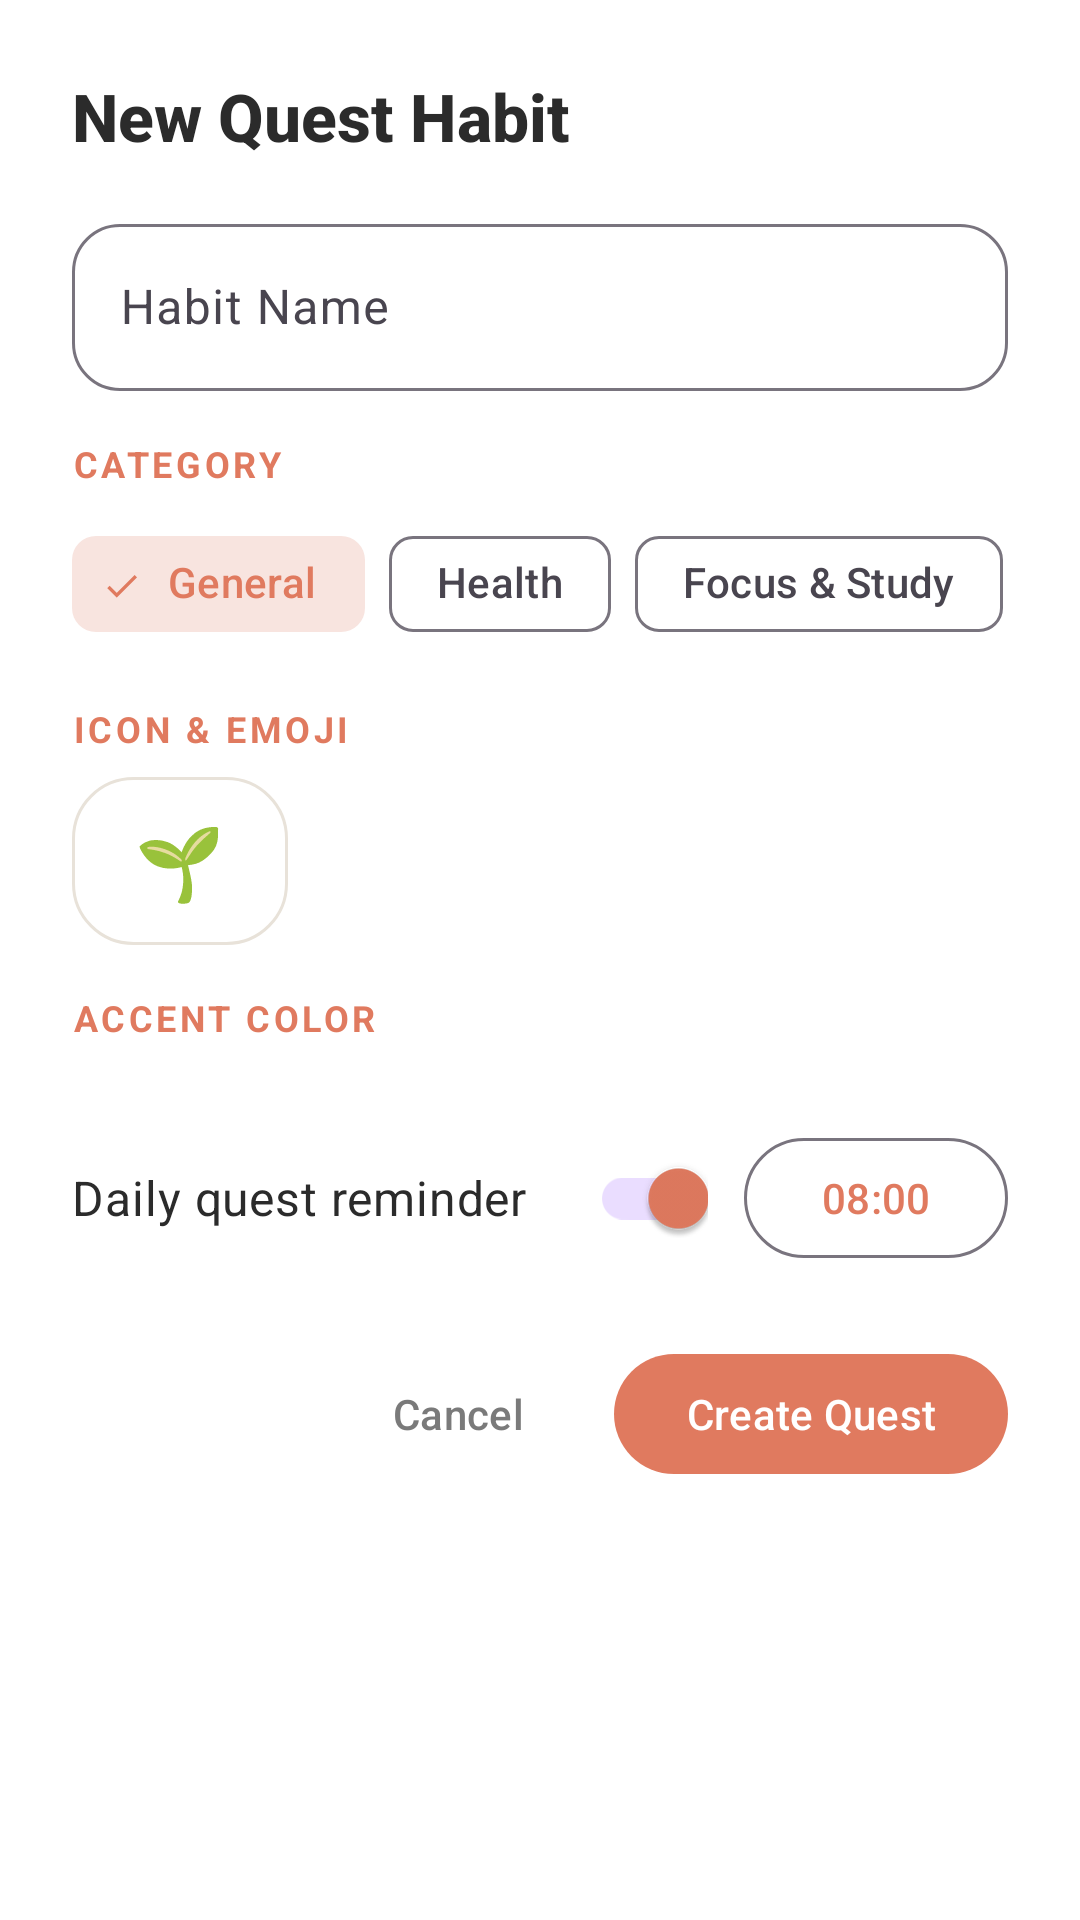

Android layout source for this screen:
<!-- AndroidManifest.xml: application theme Theme.HabitQuest -->
<!-- res/layout/dialog_add_habit.xml -->
<?xml version="1.0" encoding="utf-8"?>
<ScrollView xmlns:android="http://schemas.android.com/apk/res/android"
    xmlns:app="http://schemas.android.com/apk/res-auto"
    android:layout_width="match_parent"
    android:layout_height="wrap_content"
    android:background="@color/surface">

    <LinearLayout
        android:layout_width="match_parent"
        android:layout_height="wrap_content"
        android:orientation="vertical"
        android:padding="24dp">

        <TextView
            android:id="@+id/tv_dialog_title"
            android:layout_width="wrap_content"
            android:layout_height="wrap_content"
            android:fontFamily="sans-serif-medium"
            android:text="New Quest Habit"
            android:textColor="@color/text_main"
            android:textSize="22sp"
            android:textStyle="bold" />

        <com.google.android.material.textfield.TextInputLayout
            android:id="@+id/til_title"
            style="@style/Widget.Material3.TextInputLayout.OutlinedBox"
            android:layout_width="match_parent"
            android:layout_height="wrap_content"
            android:layout_marginTop="16dp"
            android:hint="Habit Name"
            app:boxCornerRadiusBottomEnd="16dp"
            app:boxCornerRadiusBottomStart="16dp"
            app:boxCornerRadiusTopEnd="16dp"
            app:boxCornerRadiusTopStart="16dp">

            <com.google.android.material.textfield.TextInputEditText
                android:id="@+id/input_title"
                android:layout_width="match_parent"
                android:layout_height="wrap_content"
                android:inputType="textCapSentences"
                android:maxLines="1" />
        </com.google.android.material.textfield.TextInputLayout>

        
        <TextView
            android:layout_width="wrap_content"
            android:layout_height="wrap_content"
            android:layout_marginTop="16dp"
            android:letterSpacing="0.1"
            android:text="CATEGORY"
            android:textColor="@color/terracotta"
            android:textSize="12sp"
            android:textStyle="bold" />

        <HorizontalScrollView
            android:layout_width="match_parent"
            android:layout_height="wrap_content"
            android:layout_marginTop="8dp"
            android:scrollbars="none">

            <com.google.android.material.chip.ChipGroup
                android:id="@+id/chip_group_category"
                android:layout_width="wrap_content"
                android:layout_height="wrap_content"
                app:selectionRequired="true"
                app:singleSelection="true">

                <com.google.android.material.chip.Chip
                    android:id="@+id/chip_general"
                    style="@style/Widget.Material3.Chip.Filter"
                    android:layout_width="wrap_content"
                    android:layout_height="wrap_content"
                    android:checked="true"
                    android:text="General" />

                <com.google.android.material.chip.Chip
                    android:id="@+id/chip_health"
                    style="@style/Widget.Material3.Chip.Filter"
                    android:layout_width="wrap_content"
                    android:layout_height="wrap_content"
                    android:text="Health" />

                <com.google.android.material.chip.Chip
                    android:id="@+id/chip_focus"
                    style="@style/Widget.Material3.Chip.Filter"
                    android:layout_width="wrap_content"
                    android:layout_height="wrap_content"
                    android:text="Focus &amp; Study" />

                <com.google.android.material.chip.Chip
                    android:id="@+id/chip_fitness"
                    style="@style/Widget.Material3.Chip.Filter"
                    android:layout_width="wrap_content"
                    android:layout_height="wrap_content"
                    android:text="Fitness" />

                <com.google.android.material.chip.Chip
                    android:id="@+id/chip_mind"
                    style="@style/Widget.Material3.Chip.Filter"
                    android:layout_width="wrap_content"
                    android:layout_height="wrap_content"
                    android:text="Mindfulness" />

                <com.google.android.material.chip.Chip
                    android:id="@+id/chip_routine"
                    style="@style/Widget.Material3.Chip.Filter"
                    android:layout_width="wrap_content"
                    android:layout_height="wrap_content"
                    android:text="Routine" />
            </com.google.android.material.chip.ChipGroup>
        </HorizontalScrollView>

        
        <TextView
            android:layout_width="wrap_content"
            android:layout_height="wrap_content"
            android:layout_marginTop="16dp"
            android:letterSpacing="0.1"
            android:text="ICON &amp; EMOJI"
            android:textColor="@color/terracotta"
            android:textSize="12sp"
            android:textStyle="bold" />

        <LinearLayout
            android:layout_width="match_parent"
            android:layout_height="wrap_content"
            android:layout_marginTop="8dp"
            android:gravity="center_vertical"
            android:orientation="horizontal">

            <EditText
                android:id="@+id/input_emoji"
                android:layout_width="72dp"
                android:layout_height="56dp"
                android:autofillHints="emoji"
                android:background="@drawable/bg_habit_card"
                android:gravity="center"
                android:inputType="text"
                android:maxLength="8"
                android:text="🌱"
                android:textSize="24sp" />

            <HorizontalScrollView
                android:layout_width="0dp"
                android:layout_height="wrap_content"
                android:layout_marginStart="8dp"
                android:layout_weight="1"
                android:scrollbars="none">

                <LinearLayout
                    android:id="@+id/emoji_container"
                    android:layout_width="wrap_content"
                    android:layout_height="wrap_content"
                    android:orientation="horizontal" />
            </HorizontalScrollView>
        </LinearLayout>

        
        <TextView
            android:layout_width="wrap_content"
            android:layout_height="wrap_content"
            android:layout_marginTop="16dp"
            android:letterSpacing="0.1"
            android:text="ACCENT COLOR"
            android:textColor="@color/terracotta"
            android:textSize="12sp"
            android:textStyle="bold" />

        <LinearLayout
            android:id="@+id/color_container"
            android:layout_width="match_parent"
            android:layout_height="wrap_content"
            android:layout_marginTop="10dp"
            android:orientation="horizontal"
            android:paddingStart="4dp"
            android:paddingEnd="4dp" />

        
        <LinearLayout
            android:layout_width="match_parent"
            android:layout_height="wrap_content"
            android:layout_marginTop="18dp"
            android:gravity="center_vertical"
            android:orientation="horizontal">

            <com.google.android.material.switchmaterial.SwitchMaterial
                android:id="@+id/switch_reminder"
                android:layout_width="0dp"
                android:layout_height="wrap_content"
                android:layout_weight="1"
                android:checked="true"
                android:text="Daily quest reminder"
                android:textColor="@color/text_main"
                android:textSize="16sp" />

            <com.google.android.material.button.MaterialButton
                android:id="@+id/btn_pick_time"
                style="?attr/materialButtonOutlinedStyle"
                android:layout_width="wrap_content"
                android:layout_height="wrap_content"
                android:layout_marginStart="12dp"
                android:text="08:00"
                app:cornerRadius="20dp" />
        </LinearLayout>

        
        <LinearLayout
            android:layout_width="match_parent"
            android:layout_height="wrap_content"
            android:layout_marginTop="24dp"
            android:gravity="end"
            android:orientation="horizontal">

            <com.google.android.material.button.MaterialButton
                android:id="@+id/btn_cancel"
                style="@style/Widget.Material3.Button.TextButton"
                android:layout_width="wrap_content"
                android:layout_height="wrap_content"
                android:text="Cancel"
                android:textColor="@color/text_secondary"
                app:cornerRadius="20dp" />

            <com.google.android.material.button.MaterialButton
                android:id="@+id/btn_save"
                android:layout_width="wrap_content"
                android:layout_height="wrap_content"
                android:layout_marginStart="8dp"
                android:text="Create Quest"
                app:backgroundTint="@color/terracotta"
                app:cornerRadius="24dp" />
        </LinearLayout>
    </LinearLayout>
</ScrollView>
<!-- resources referenced by this layout -->
<resources>
  <color name="surface">#FFFFFF</color>
  <color name="terracotta">#E07A5F</color>
  <color name="text_main">#2B2B2B</color>
  <color name="text_secondary">#7A7A7A</color>
  <!-- drawable bg_habit_card (drawable) -->
  <?xml version="1.0" encoding="utf-8"?>
  <shape xmlns:android="http://schemas.android.com/apk/res/android"
      android:shape="rectangle">
      <solid android:color="@color/surface" />
      <stroke android:width="1dp" android:color="@color/divider" />
      <corners android:radius="20dp" />
  </shape>
  <style name="Theme.HabitQuest" parent="Theme.Material3.DayNight.NoActionBar">
          <item name="colorPrimary">@color/terracotta</item>
          <item name="colorOnPrimary">@color/white</item>
          <item name="colorSecondary">@color/sage_green</item>
          <item name="colorSecondaryContainer">@color/nav_indicator</item>
          <item name="colorOnSecondaryContainer">@color/terracotta</item>
          <item name="colorSurface">@color/surface</item>
          <item name="colorOnSurface">@color/text_main</item>
          <item name="android:colorBackground">@color/bg_main</item>
          <item name="android:windowBackground">@color/bg_main</item>
          <item name="android:statusBarColor">@color/bg_main</item>
          <item name="android:navigationBarColor">@color/bg_main</item>
          <item name="android:windowLightStatusBar">true</item>
          <item name="android:textColorPrimary">@color/text_main</item>
          <item name="android:textColorSecondary">@color/text_secondary</item>
      </style>
  <color name="divider">#E8E2D9</color>
  <color name="white">#FFFFFF</color>
  <color name="sage_green">#81B29A</color>
  <color name="nav_indicator">#33E07A5F</color>
  <color name="bg_main">#FAF7F2</color>
</resources>
